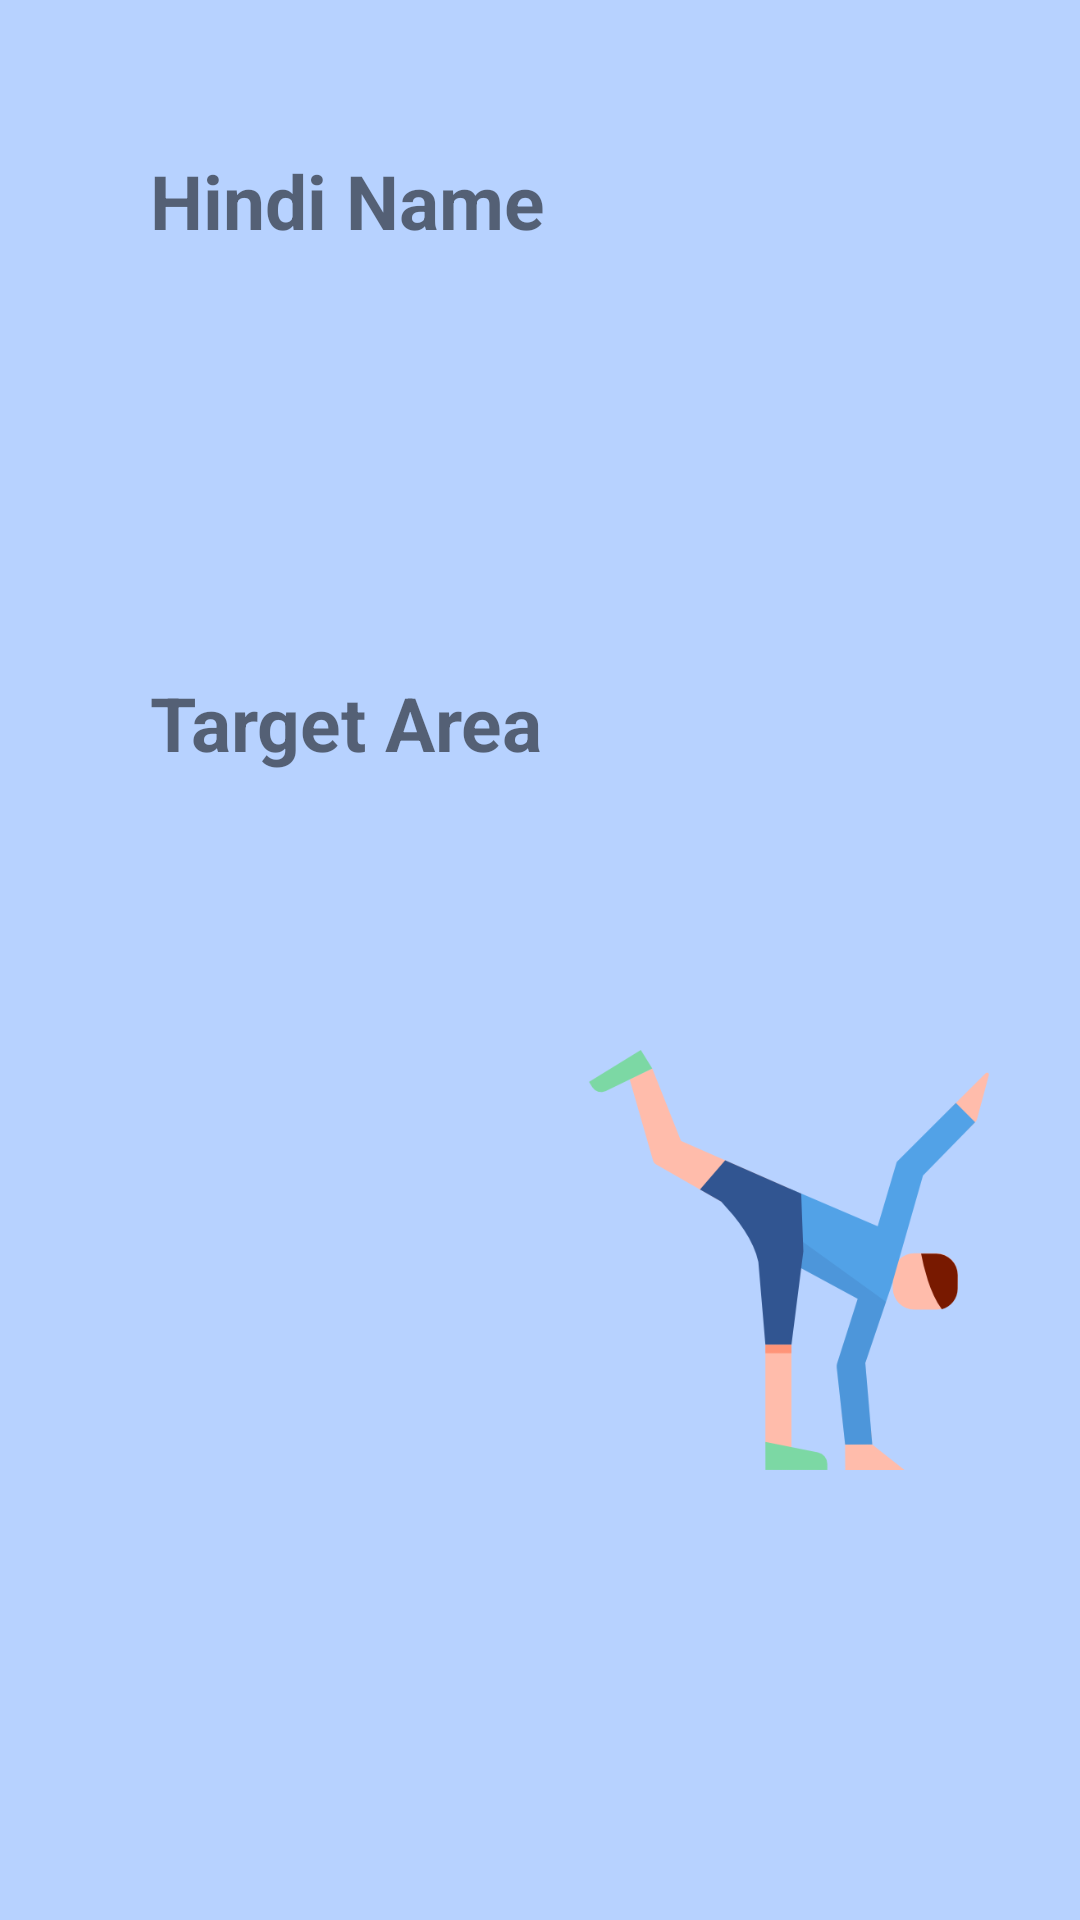

Reconstruct the res/layout file that produces this screen, plus the resources it refers to.
<!-- AndroidManifest.xml: application theme AppTheme -->
<!-- res/layout/activity_more.xml -->
<?xml version="1.0" encoding="utf-8"?>
<LinearLayout xmlns:tools="http://schemas.android.com/tools"
    xmlns:android="http://schemas.android.com/apk/res/android"
    android:layout_width="match_parent"
    android:layout_height="match_parent"
    tools:context="gym.minorproject.com.gym.activities.More"
    android:orientation="vertical"
    android:background="@color/background">


    <ScrollView xmlns:app="http://schemas.android.com/apk/res-auto"
        xmlns:tools="http://schemas.android.com/tools"
        android:layout_height="350dp"
        xmlns:android="http://schemas.android.com/apk/res/android"
        android:layout_width="match_parent"

        >
    <TableLayout
        android:id="@+id/tableLayout"
        android:layout_width="match_parent"
        android:layout_height="350dp"
        android:layout_marginRight="75dp"

       >

        <TableLayout
            android:layout_width="match_parent"
            android:layout_height="wrap_content"
            android:layout_margin="40dp">

            <TableRow android:layout_margin="10dp">

                <TextView
                        android:layout_width="match_parent"
                        android:layout_height="wrap_content"
                        android:text="@string/hindiN"
                        android:textSize="25sp"
                        android:textStyle="bold"/>
            </TableRow>

            <TableRow android:layout_margin="10dp">

                <TextView
                        android:id="@+id/HindiN"
                        android:layout_width="wrap_content"
                        android:layout_height="wrap_content"
                        android:textSize="15sp" />
            </TableRow>

        </TableLayout>

        <TableLayout
            android:layout_width="188dp"
            android:layout_height="wrap_content"
            android:layout_margin="40dp"

            >

            <TableRow android:layout_margin="10dp">

                <TextView
                    android:layout_width="wrap_content"
                    android:layout_height="wrap_content"
                    android:text="Target Area"
                    android:textSize="25sp"
                    android:textStyle="bold"/>

            </TableRow>

            <TableRow android:layout_margin="10dp">

                <TextView
                    android:id="@+id/Muscles"
                    android:layout_width="wrap_content"
                    android:layout_height="wrap_content"
                    android:textSize="15sp" />
            </TableRow>
        </TableLayout>
    </TableLayout>
    </ScrollView>



    <ImageView
        android:layout_width="194dp"
        android:layout_height="140dp"
        android:src="@drawable/pilates"
        android:layout_gravity="end"
        />




</LinearLayout>
<!-- resources referenced by this layout -->
<resources>
  <color name="background">#b7d2ff</color>
  <!-- drawable pilates: png bitmap (drawable, 15598 bytes) -->
  <string name="hindiN">Hindi Name</string>
  <style name="AppTheme" parent="Theme.AppCompat.Light.DarkActionBar">
          
          <item name="colorPrimary">@color/colorPrimary</item>
          <item name="colorPrimaryDark">@color/colorPrimaryDark</item>
          <item name="colorAccent">@color/colorAccent</item>
      </style>
  <color name="colorPrimary">#607D8B</color>
  <color name="colorPrimaryDark">#203358</color>
  <color name="colorAccent">#4527df</color>
</resources>
